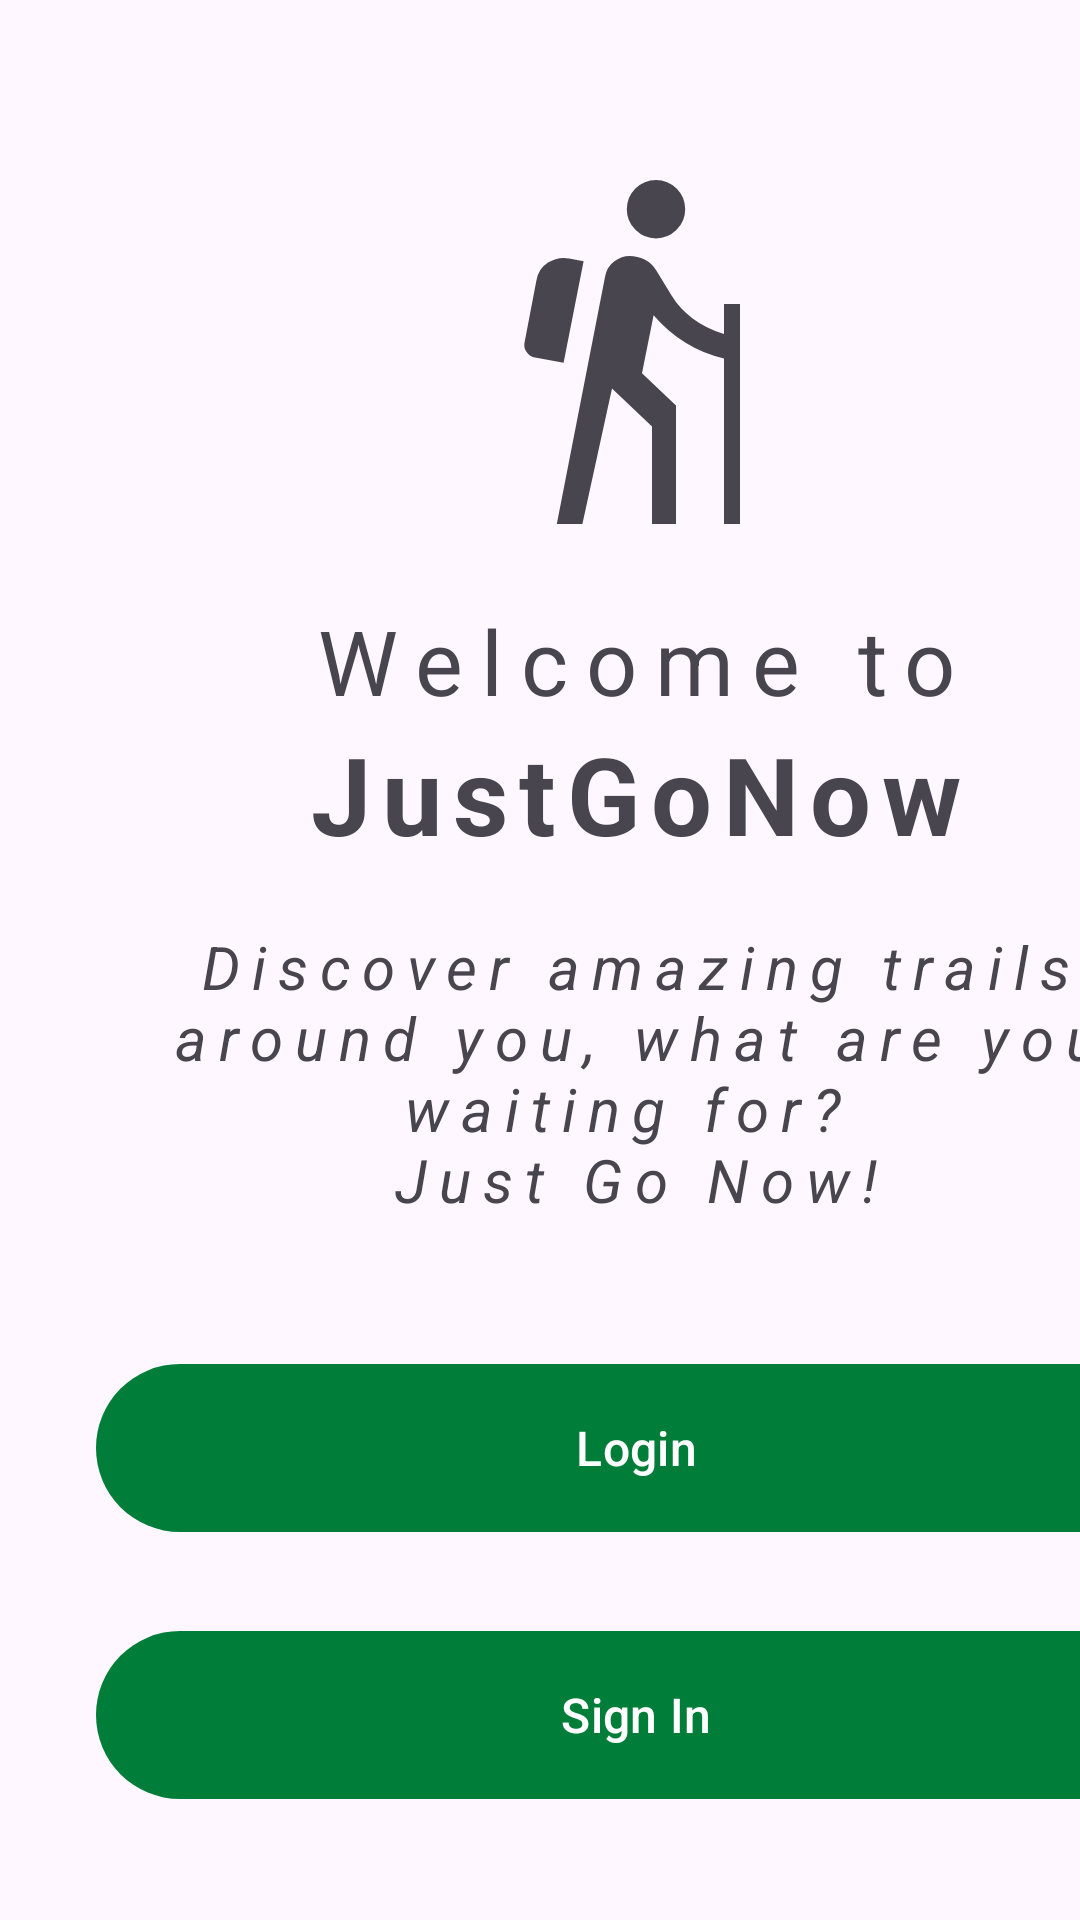

Produce the Android XML layout that renders to this screen, including the resource entries it uses.
<!-- AndroidManifest.xml: application theme Theme.JustGoNow -->
<!-- res/layout/activity_welcome.xml -->
<?xml version="1.0" encoding="utf-8"?>
<ScrollView xmlns:android="http://schemas.android.com/apk/res/android"
    xmlns:tools="http://schemas.android.com/tools"
    android:layout_width="fill_parent"
    android:layout_height="fill_parent"
    android:fillViewport="true">
<RelativeLayout
    android:layout_width="match_parent"
    android:layout_height="wrap_content"
    android:layout_marginHorizontal="32dp"
    android:orientation="vertical"
    tools:context=".WelcomeActivity"
    >

    <ImageView
        android:layout_width="128dp"
        android:layout_height="128dp"
        android:layout_centerHorizontal="true"
        android:layout_marginTop="52dp"
        android:layout_marginBottom="20dp"
        android:id="@+id/welcome_icon"
        android:src="@drawable/ic_baseline_hiking_48"
        tools:ignore="ContentDescription" />
    <LinearLayout
        android:layout_width="match_parent"
        android:layout_height="wrap_content"
        android:layout_below="@id/welcome_icon"
        android:orientation="vertical"

        >

        <TextView
            android:layout_width="match_parent"
            android:layout_height="wrap_content"
            android:text="@string/welcome_text"
            android:textColor="?attr/colorControlNormal"
            android:textSize="30sp"
            android:textAlignment="center"
            android:letterSpacing="0.2"
           />
        <TextView
            android:layout_width="match_parent"
            android:layout_height="wrap_content"
            android:text="@string/app_name"
            android:textColor="?attr/colorControlNormal"
            android:textSize="36sp"
            android:textAlignment="center"
            android:letterSpacing="0.1"
            android:textStyle="bold"
            />

        <TextView
            android:layout_width="match_parent"
            android:layout_height="wrap_content"
            android:text="@string/welcome_description"
            android:textColor="?attr/colorControlNormal"
            android:textSize="20sp"
            android:layout_marginTop="20dp"
            android:textAlignment="center"
            android:textStyle="italic"
            android:letterSpacing="0.2"

            />

        <LinearLayout
            android:layout_width="match_parent"
            android:layout_height="wrap_content"
            android:layout_marginVertical="32dp"
            android:orientation="vertical">



            <com.google.android.material.button.MaterialButton
                android:id="@+id/login_btn"
                android:layout_width="match_parent"
                android:layout_height="64dp"
                android:layout_marginTop="12dp"
                android:padding="12dp"
                android:text="@string/login"
                android:textSize="16sp"
                />

            <com.google.android.material.button.MaterialButton
                android:id="@+id/sign_in_btn"
                android:layout_width="match_parent"
                android:layout_height="64dp"
                android:layout_marginTop="25dp"
                android:padding="12dp"
                android:text="@string/sign_in"
                android:textSize="16sp"
                />



        </LinearLayout>



    </LinearLayout>

</RelativeLayout>
</ScrollView>
<!-- resources referenced by this layout -->
<resources>
  <!-- drawable ic_baseline_hiking_48 (drawable) -->
  <vector xmlns:android="http://schemas.android.com/apk/res/android"
      android:width="48dp"
      android:height="48dp"
      android:viewportWidth="48"
      android:viewportHeight="48"
      android:tint="?attr/colorControlNormal">
    <path
        android:fillColor="@android:color/white"
        android:pathData="M14.1,46 L20.15,15Q20.4,13.8 21.3,13.15Q22.2,12.5 23.2,12.5Q24.2,12.5 25.075,12.95Q25.95,13.4 26.5,14.25L28.45,17.45Q29.4,19.05 31.075,20.3Q32.75,21.55 35,22.25V18.5H37V46H35V25.3Q32.45,24.75 30.2,23.35Q27.95,21.95 26.2,19.9L24.75,27.15L29,31.2V46H26V33.8L21,29.05L17.3,46ZM14.95,25.85 L11.2,25.15Q10.7,25.05 10.325,24.5Q9.95,23.95 10.05,23.4L11.55,15.55Q11.8,14.1 13,13.325Q14.2,12.55 15.65,12.8L17.45,13.15ZM26.5,10.3Q25,10.3 23.925,9.225Q22.85,8.15 22.85,6.65Q22.85,5.15 23.925,4.075Q25,3 26.5,3Q28,3 29.075,4.075Q30.15,5.15 30.15,6.65Q30.15,8.15 29.075,9.225Q28,10.3 26.5,10.3Z"/>
  </vector>
  <string name="app_name">JustGoNow</string>
  <string name="login">Login </string>
  <string name="sign_in">Sign In </string>
  <string name="welcome_description">Discover amazing trails around you, what are you waiting for? \nJust Go Now!</string>
  <string name="welcome_text">Welcome to </string>
  <style name="Theme.JustGoNow" parent="Theme.Material3.Light.NoActionBar">
          
          <item name="colorPrimary">@color/forest</item>
          <item name="colorPrimaryVariant">@color/forest</item>
          <item name="colorOnPrimary">@color/white</item>
          
          <item name="colorSecondary">@color/forest</item>
          <item name="colorSecondaryVariant">@color/forest</item>
          <item name="colorOnSecondary">@color/black</item>
          
          <item name="android:statusBarColor">@color/transparent</item>
          <item name="android:windowLightStatusBar">true</item>
  
      </style>
  <color name="forest">#007E39</color>
  <color name="white">#FFFFFFFF</color>
  <color name="black">#FF000000</color>
  <color name="transparent">#00FFFFFF</color>
</resources>
